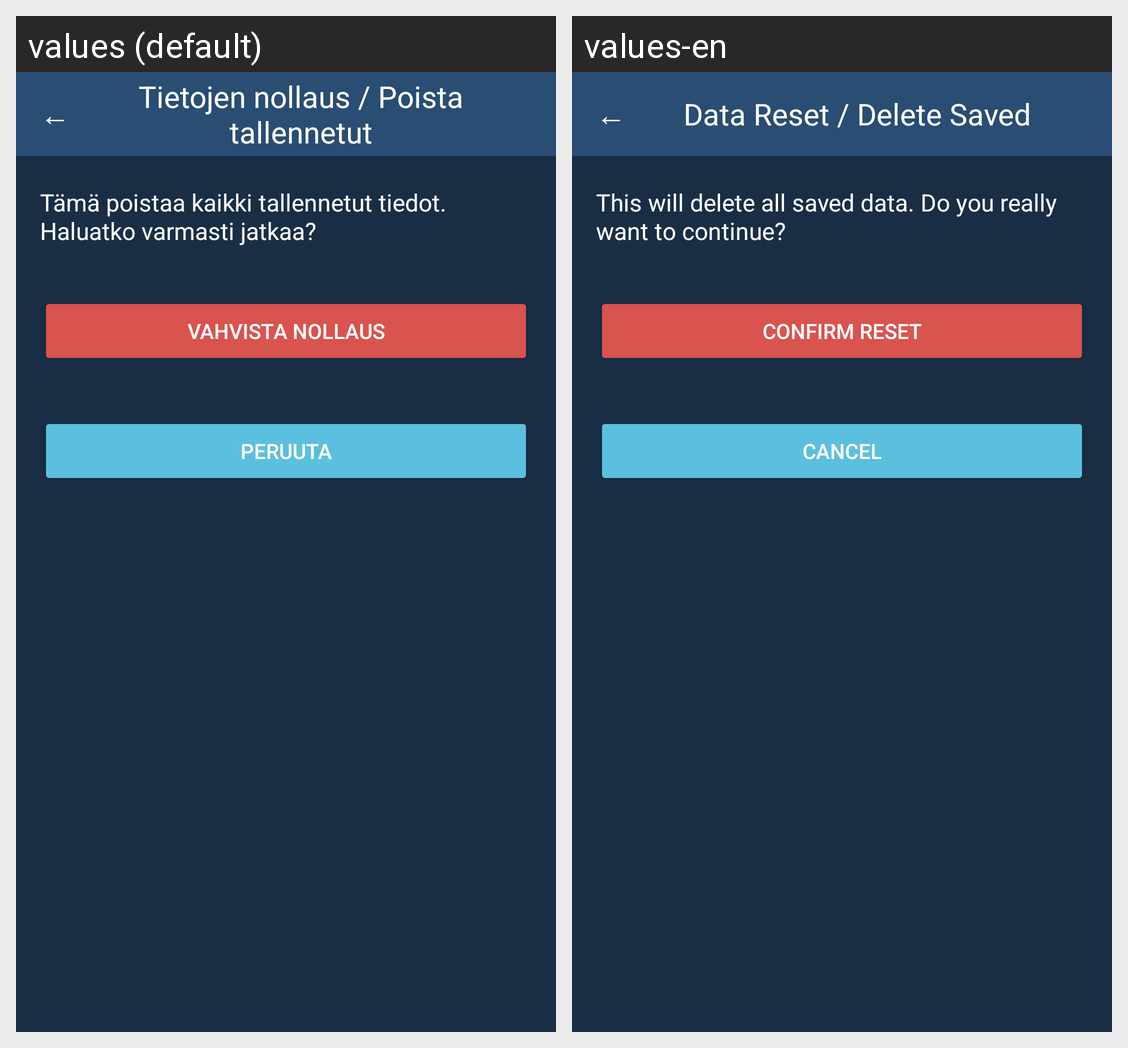

The same Android screen rendered under two of its app's locales, left to right. List the strings drawn on it with the default value and each locale's translation.
Android screen res/layout/activity_data_reset.xml rendered under 2 locales, left to right: values (default), values-en. Device: Nexus 5 (rendered at 1080×1920; each locale shown at half size, 540×960, under a caption strip naming it); theme Theme.Maksut.
Strings drawn on this screen, with the default value and each locale's value (text and hints the layout hard-codes, and strings that could not be matched under every locale, appear in the picture but are not listed):

back
  values: ←
  values-en: ←

data_reset
  values: Tietojen nollaus / Poista tallennetut
  values-en: Data Reset / Delete Saved

warnings_data_reset
  values: Tämä poistaa kaikki tallennetut tiedot. Haluatko varmasti jatkaa?
  values-en: This will delete all saved data. Do you really want to continue?

confirm_reset
  values: Vahvista nollaus
  values-en: Confirm Reset

cancel_reset
  values: Peruuta
  values-en: Cancel
